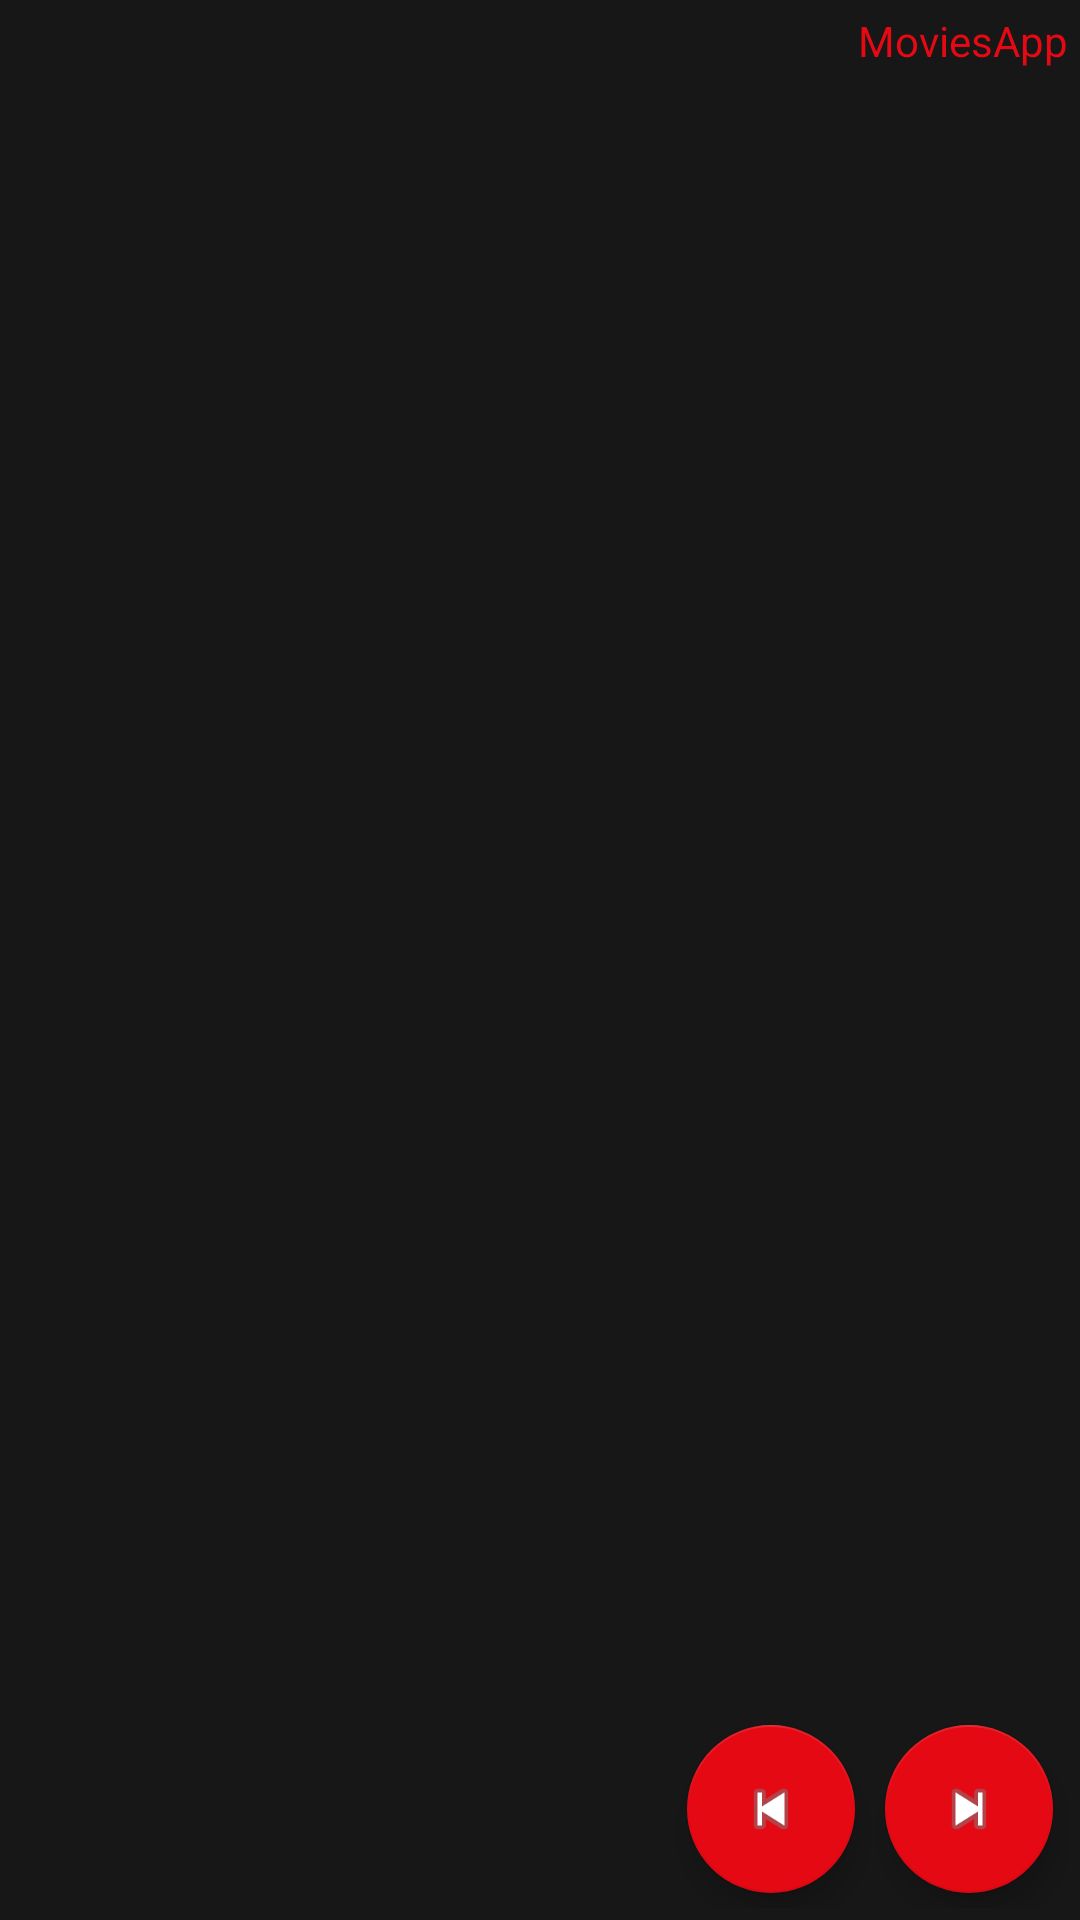

Produce the Android XML layout that renders to this screen, including the resource entries it uses.
<!-- AndroidManifest.xml: application theme Theme.MoviesApp -->
<!-- res/layout/fragment_first.xml -->
<?xml version="1.0" encoding="utf-8"?>
<android.support.v7.widget.LinearLayoutCompat xmlns:android="http://schemas.android.com/apk/res/android"
    xmlns:app="http://schemas.android.com/apk/res-auto"
    xmlns:tools="http://schemas.android.com/tools"
    android:layout_width="match_parent"
    android:layout_height="match_parent"
    tools:context=".FirstFragment"
    android:orientation="vertical">

    <android.support.v7.widget.LinearLayoutCompat
        android:id="@+id/layoutGrid"
        android:layout_width="match_parent"
        android:layout_height="match_parent"
        android:padding="4dp"
        android:orientation="vertical"
        android:background="@color/black_primary"
        >

        <TextView
            android:id="@+id/txtPageCount"
            android:layout_width="wrap_content"
            android:layout_height="wrap_content"
            android:text="@string/app_name"
            android:layout_gravity="top|end"
            android:textColor="@color/red_914"/>

        <FrameLayout
            android:id="@+id/main_content"
            android:layout_width="match_parent"
            android:layout_height="match_parent">

        <GridView
            android:id="@+id/gridMovies"
            android:numColumns="3"
            android:gravity="center_horizontal"
            android:layout_width="match_parent"
            android:layout_height="match_parent" >

        </GridView>

            <android.support.v7.widget.LinearLayoutCompat
                android:layout_width="match_parent"
                android:layout_height="match_parent"
                android:orientation="horizontal"
                android:gravity="bottom|end">

                <android.support.design.widget.FloatingActionButton
                    android:id="@+id/fabPrev"
                    android:layout_width="match_parent"
                    android:layout_height="wrap_content"
                    android:layout_gravity="bottom|end"
                    android:layout_margin="@dimen/dp5"
                    app:srcCompat="@android:drawable/ic_media_previous"
                    android:contentDescription="@string/action_settings" />

                <android.support.design.widget.FloatingActionButton
                    android:id="@+id/fabNext"
                    android:layout_width="match_parent"
                    android:layout_height="wrap_content"
                    android:layout_gravity="bottom|end"
                    android:layout_margin="@dimen/dp5"
                    app:srcCompat="@android:drawable/ic_media_next"
                    android:contentDescription="@string/action_settings"/>
            </android.support.v7.widget.LinearLayoutCompat>
        </FrameLayout>
    </android.support.v7.widget.LinearLayoutCompat>
</android.support.v7.widget.LinearLayoutCompat>
<!-- resources referenced by this layout -->
<resources>
  <color name="black_primary">#171717</color>
  <color name="red_914">#e50914</color>
  <dimen name="dp5">5dp</dimen>
  <string name="action_settings">Settings</string>
  <string name="app_name">MoviesApp</string>
  <style name="Theme.MoviesApp" parent="Theme.AppCompat.Light.DarkActionBar">
          
          <item name="colorPrimary">@color/black_primary</item>
          <item name="colorPrimaryDark">@color/black_primaryDark</item>
          <item name="colorAccent">@color/red_914</item>
          
      </style>
  <color name="black_primaryDark">#010101</color>
</resources>
